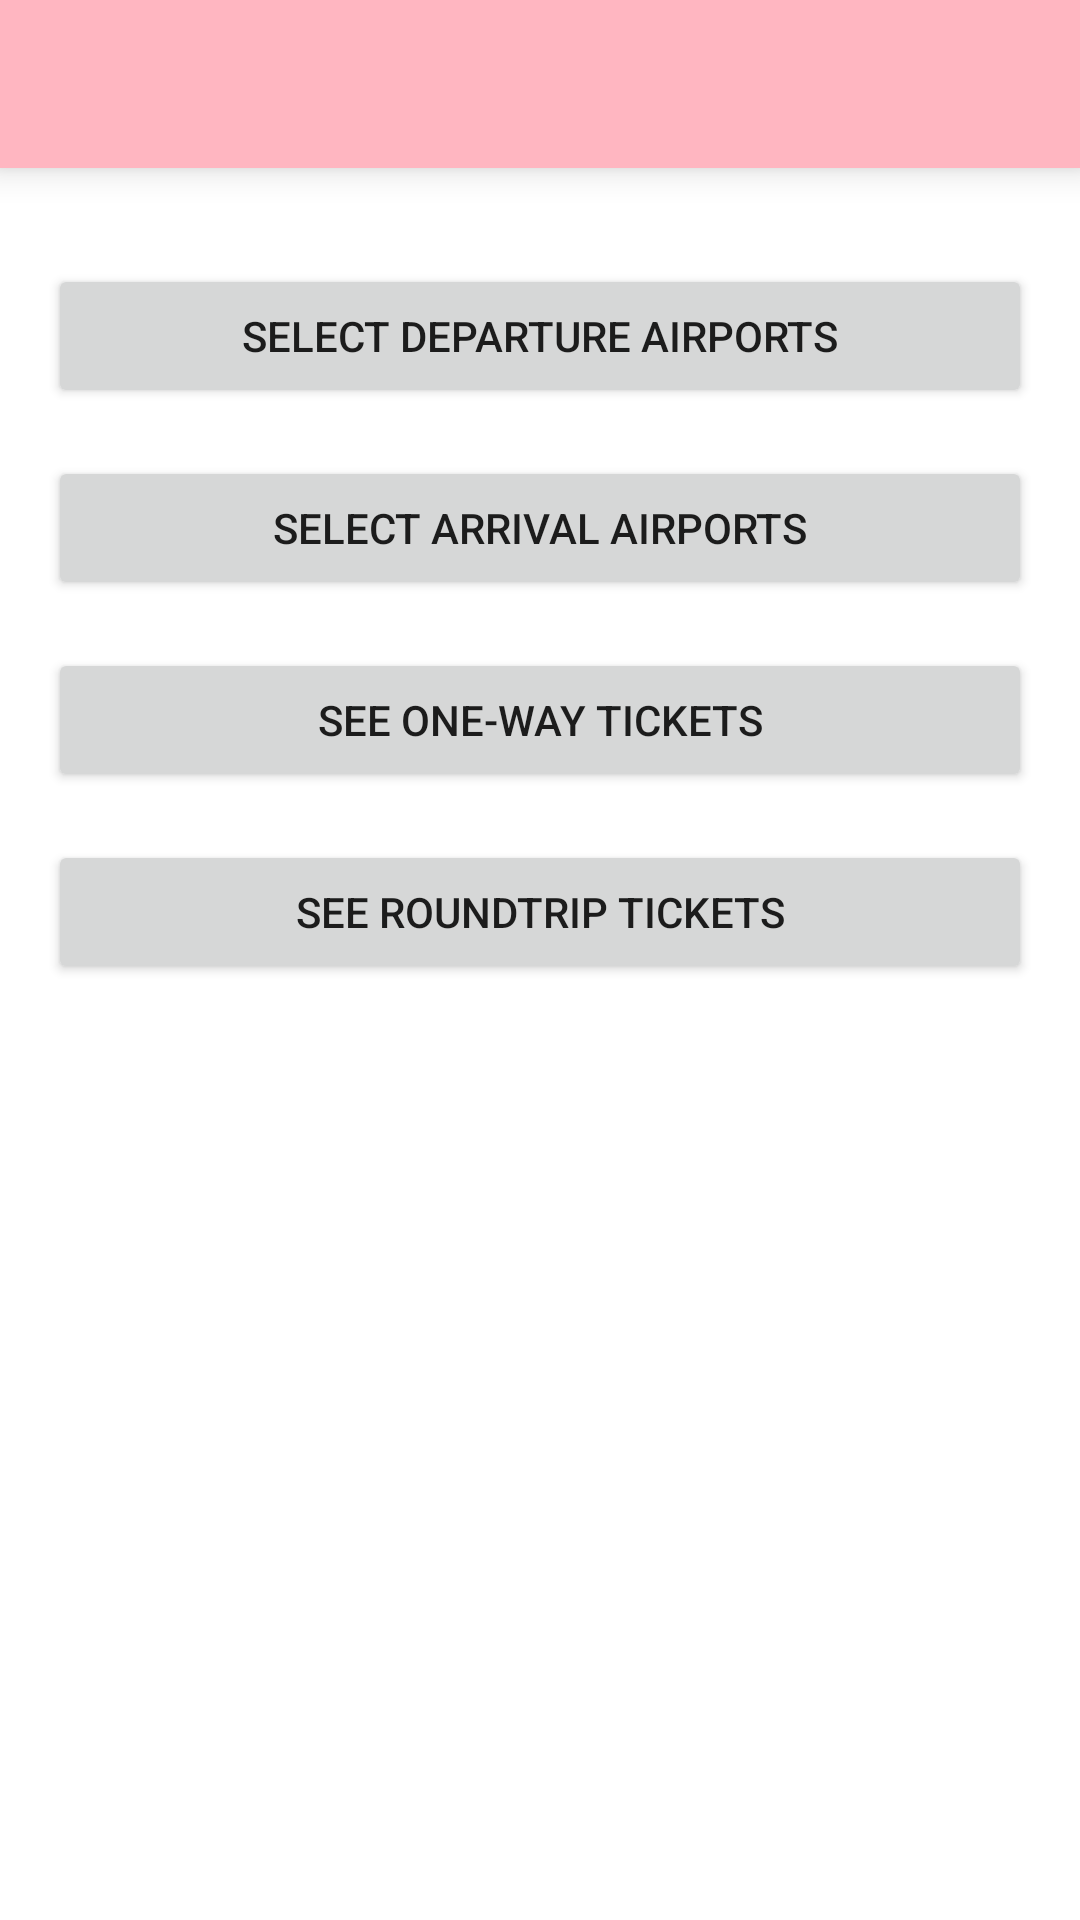

Android layout source for this screen:
<!-- AndroidManifest.xml: application theme Theme.Travel -->
<!-- res/layout/activity_flights.xml -->
<?xml version="1.0" encoding="utf-8"?>
<RelativeLayout
    xmlns:android="http://schemas.android.com/apk/res/android"
    xmlns:tools="http://schemas.android.com/tools"
    android:layout_width="match_parent"
    android:layout_height="match_parent"
    tools:context=".activities.FlightsActivity">

    <include
        layout="@layout/toolbar_main"
        android:layout_width="match_parent"
        android:layout_height="wrap_content" />

    <FrameLayout
        android:id="@+id/flTickets"
        android:layout_width="wrap_content"
        android:layout_height="wrap_content"
        android:layout_below="@id/toolbar" />

    <Button
        android:id="@+id/btnDepart"
        android:layout_width="match_parent"
        android:layout_height="wrap_content"
        android:layout_below="@id/flTickets"
        android:layout_marginStart="16dp"
        android:layout_marginTop="32dp"
        android:layout_marginEnd="16dp"
        android:text="@string/select_departure_airports" />

    <Button
        android:id="@+id/btnArrive"
        android:layout_width="match_parent"
        android:layout_height="wrap_content"
        android:layout_below="@id/btnDepart"
        android:layout_marginStart="16dp"
        android:layout_marginTop="16dp"
        android:layout_marginEnd="16dp"
        android:text="@string/select_arrival_airports" />

    <Button
        android:id="@+id/btnToOneWay"
        android:layout_width="match_parent"
        android:layout_height="wrap_content"
        android:layout_below="@id/btnArrive"
        android:layout_marginStart="16dp"
        android:layout_marginEnd="16dp"
        android:layout_marginTop="16dp"
        android:text="@string/see_one_way_tickets" />

    <Button
        android:id="@+id/btnToRoundTrips"
        android:layout_width="match_parent"
        android:layout_height="wrap_content"
        android:layout_below="@id/btnToOneWay"
        android:layout_marginStart="16dp"
        android:layout_marginEnd="16dp"
        android:layout_marginTop="16dp"
        android:text="@string/see_roundtrip_tickets" />

</RelativeLayout>
<!-- res/layout/toolbar_main.xml (included above) -->
<?xml version="1.0" encoding="utf-8"?>
<androidx.appcompat.widget.Toolbar
    xmlns:android="http://schemas.android.com/apk/res/android"
    xmlns:app="http://schemas.android.com/apk/res-auto"
    android:id="@+id/toolbar"
    android:minHeight="?attr/actionBarSize"
    android:layout_width="match_parent"
    android:layout_height="wrap_content"
    android:layout_alignParentTop="true"
    android:background="@color/pastel_pink"
    android:theme="@style/ToolbarTheme"
    android:elevation="7dp"
    app:titleTextColor="@color/brown"
    app:titleTextAppearance="@style/Toolbar.TitleText" />
<!-- resources referenced by this layout -->
<resources>
  <color name="brown">#442C2E</color>
  <color name="pastel_pink">#ffb6c1</color>
  <string name="see_one_way_tickets">See One-way Tickets</string>
  <string name="see_roundtrip_tickets">See Roundtrip Tickets</string>
  <string name="select_arrival_airports">Select Arrival Airports</string>
  <string name="select_departure_airports">Select Departure Airports</string>
  <style name="Toolbar.TitleText" parent="TextAppearance.Widget.AppCompat.Toolbar.Title">
          <item name="android:textColor">@color/brown</item>
      </style>
  <style name="ToolbarTheme" parent="@style/ThemeOverlay.AppCompat.Dark.ActionBar">
          
          <item name="android:textColorPrimary">@android:color/black</item>
          
          <item name="actionMenuTextColor">@color/brown</item>
  
          
          
      </style>
  <style name="Theme.Travel" parent="Theme.MaterialComponents.DayNight.NoActionBar">
          
          <item name="colorPrimary">@color/lightest_pink</item>
          <item name="colorPrimaryVariant">@color/medium_pink</item>
          <item name="colorOnPrimary">@color/black</item>
          
          <item name="colorSecondary">@color/pastel_green</item>
          <item name="colorSecondaryVariant">@color/medium_green</item>
          <item name="colorOnSecondary">@color/black</item>
          
          <item name="android:statusBarColor" tools:targetApi="l">@color/medium_pink</item>
          
          <item name="android:windowContentTransitions">true</item>
      </style>
  <color name="lightest_pink">#fecfdc</color>
  <color name="medium_pink">#fa8899</color>
  <color name="black">#FF000000</color>
  <color name="pastel_green">#cbfef2</color>
  <color name="medium_green">#adffeb</color>
</resources>
